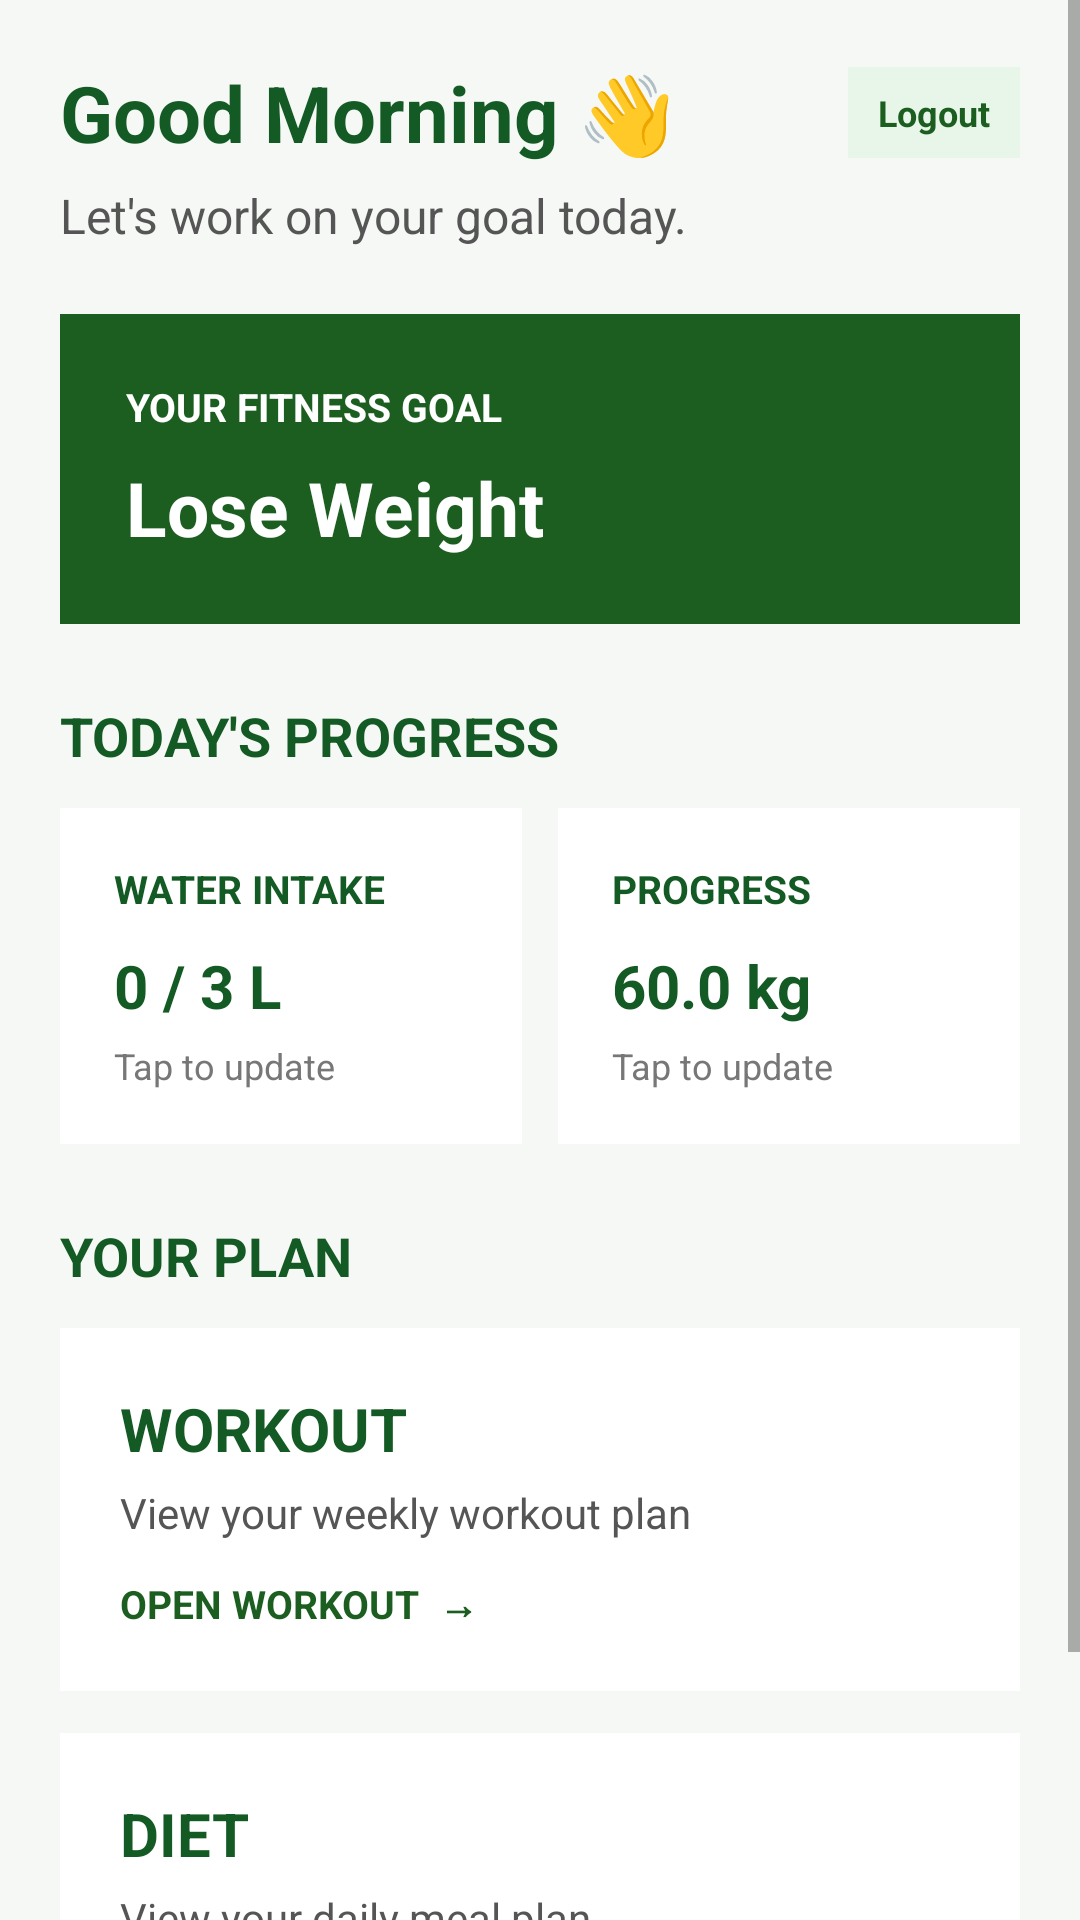

Write the Android layout XML for this screen, with the resource values it uses.
<!-- AndroidManifest.xml: application theme Theme.DietPlannerSystem -->
<!-- res/layout/activity_dashboard.xml -->
<?xml version="1.0" encoding="utf-8"?>
<ScrollView
    xmlns:android="http://schemas.android.com/apk/res/android"
    android:layout_width="match_parent"
    android:layout_height="match_parent"
    android:background="#F5F8F5"
    android:fitsSystemWindows="true">

    <LinearLayout
        android:layout_width="match_parent"
        android:layout_height="wrap_content"
        android:orientation="vertical"
        android:padding="20dp">


        

        <LinearLayout
            android:layout_width="match_parent"
            android:layout_height="wrap_content"
            android:gravity="center_vertical"
            android:orientation="horizontal">


            <TextView
                android:id="@+id/txtDashboardGreeting"
                android:layout_width="0dp"
                android:layout_height="wrap_content"
                android:layout_weight="1"
                android:text="Good Morning 👋"
                android:textColor="#145A24"
                android:textSize="26sp"
                android:textStyle="bold" />


            <TextView
                android:id="@+id/btnLogout"
                android:layout_width="wrap_content"
                android:layout_height="wrap_content"
                android:layout_marginStart="8dp"
                android:background="#E8F5E9"
                android:clickable="true"
                android:focusable="true"
                android:paddingStart="10dp"
                android:paddingTop="7dp"
                android:paddingEnd="10dp"
                android:paddingBottom="7dp"
                android:text="Logout"
                android:textColor="#1B5E20"
                android:textSize="12sp"
                android:textStyle="bold" />

        </LinearLayout>


        <TextView
            android:id="@+id/txtDashboardSubtitle"
            android:layout_width="match_parent"
            android:layout_height="wrap_content"
            android:layout_marginTop="6dp"
            android:text="Let's work on your goal today."
            android:textColor="#555555"
            android:textSize="16sp" />


        <Space
            android:layout_width="match_parent"
            android:layout_height="22dp" />


        

        <LinearLayout
            android:layout_width="match_parent"
            android:layout_height="wrap_content"
            android:background="#1B5E20"
            android:orientation="vertical"
            android:padding="22dp">

            <TextView
                android:layout_width="match_parent"
                android:layout_height="wrap_content"
                android:text="YOUR FITNESS GOAL"
                android:textColor="#FFFFFF"
                android:textSize="13sp"
                android:textStyle="bold" />


            <TextView
                android:id="@+id/txtDashboardGoal"
                android:layout_width="match_parent"
                android:layout_height="wrap_content"
                android:layout_marginTop="8dp"
                android:text="Lose Weight"
                android:textColor="#FFFFFF"
                android:textSize="25sp"
                android:textStyle="bold" />

        </LinearLayout>


        <Space
            android:layout_width="match_parent"
            android:layout_height="25dp" />


        

        <TextView
            android:layout_width="match_parent"
            android:layout_height="wrap_content"
            android:text="TODAY'S PROGRESS"
            android:textColor="#145A24"
            android:textSize="18sp"
            android:textStyle="bold" />


        <Space
            android:layout_width="match_parent"
            android:layout_height="12dp" />


        

        <LinearLayout
            android:layout_width="match_parent"
            android:layout_height="wrap_content"
            android:orientation="horizontal">


            

            <LinearLayout
                android:id="@+id/waterCard"
                android:layout_width="0dp"
                android:layout_height="wrap_content"
                android:layout_weight="1"
                android:background="#FFFFFF"
                android:clickable="true"
                android:focusable="true"
                android:orientation="vertical"
                android:padding="18dp">


                <TextView
                    android:layout_width="match_parent"
                    android:layout_height="wrap_content"
                    android:text="WATER INTAKE"
                    android:textColor="#145A24"
                    android:textSize="13sp"
                    android:textStyle="bold" />


                <TextView
                    android:id="@+id/txtWaterProgress"
                    android:layout_width="match_parent"
                    android:layout_height="wrap_content"
                    android:layout_marginTop="10dp"
                    android:text="0 / 3 L"
                    android:textColor="#145A24"
                    android:textSize="20sp"
                    android:textStyle="bold" />


                <TextView
                    android:layout_width="match_parent"
                    android:layout_height="wrap_content"
                    android:layout_marginTop="5dp"
                    android:text="Tap to update"
                    android:textColor="#777777"
                    android:textSize="12sp" />

            </LinearLayout>


            <Space
                android:layout_width="12dp"
                android:layout_height="match_parent" />


            

            <LinearLayout
                android:id="@+id/progressCard"
                android:layout_width="0dp"
                android:layout_height="wrap_content"
                android:layout_weight="1"
                android:background="#FFFFFF"
                android:clickable="true"
                android:focusable="true"
                android:orientation="vertical"
                android:padding="18dp">


                <TextView
                    android:layout_width="match_parent"
                    android:layout_height="wrap_content"
                    android:text="PROGRESS"
                    android:textColor="#145A24"
                    android:textSize="13sp"
                    android:textStyle="bold" />


                <TextView
                    android:id="@+id/txtProgressWeight"
                    android:layout_width="match_parent"
                    android:layout_height="wrap_content"
                    android:layout_marginTop="10dp"
                    android:text="60.0 kg"
                    android:textColor="#145A24"
                    android:textSize="20sp"
                    android:textStyle="bold" />


                <TextView
                    android:layout_width="match_parent"
                    android:layout_height="wrap_content"
                    android:layout_marginTop="5dp"
                    android:text="Tap to update"
                    android:textColor="#777777"
                    android:textSize="12sp" />

            </LinearLayout>

        </LinearLayout>


        <Space
            android:layout_width="match_parent"
            android:layout_height="25dp" />


        

        <TextView
            android:layout_width="match_parent"
            android:layout_height="wrap_content"
            android:text="YOUR PLAN"
            android:textColor="#145A24"
            android:textSize="18sp"
            android:textStyle="bold" />


        <Space
            android:layout_width="match_parent"
            android:layout_height="12dp" />


        

        <LinearLayout
            android:id="@+id/workoutCard"
            android:layout_width="match_parent"
            android:layout_height="wrap_content"
            android:background="#FFFFFF"
            android:clickable="true"
            android:focusable="true"
            android:orientation="vertical"
            android:padding="20dp">


            <TextView
                android:layout_width="match_parent"
                android:layout_height="wrap_content"
                android:text="WORKOUT"
                android:textColor="#145A24"
                android:textSize="20sp"
                android:textStyle="bold" />


            <TextView
                android:layout_width="match_parent"
                android:layout_height="wrap_content"
                android:layout_marginTop="5dp"
                android:text="View your weekly workout plan"
                android:textColor="#555555"
                android:textSize="14sp" />


            <TextView
                android:layout_width="match_parent"
                android:layout_height="wrap_content"
                android:layout_marginTop="12dp"
                android:text="OPEN WORKOUT  →"
                android:textColor="#1B5E20"
                android:textSize="13sp"
                android:textStyle="bold" />

        </LinearLayout>


        <Space
            android:layout_width="match_parent"
            android:layout_height="14dp" />


        

        <LinearLayout
            android:id="@+id/dietCard"
            android:layout_width="match_parent"
            android:layout_height="wrap_content"
            android:background="#FFFFFF"
            android:clickable="true"
            android:focusable="true"
            android:orientation="vertical"
            android:padding="20dp">


            <TextView
                android:layout_width="match_parent"
                android:layout_height="wrap_content"
                android:text="DIET"
                android:textColor="#145A24"
                android:textSize="20sp"
                android:textStyle="bold" />


            <TextView
                android:layout_width="match_parent"
                android:layout_height="wrap_content"
                android:layout_marginTop="5dp"
                android:text="View your daily meal plan"
                android:textColor="#555555"
                android:textSize="14sp" />


            <TextView
                android:layout_width="match_parent"
                android:layout_height="wrap_content"
                android:layout_marginTop="12dp"
                android:text="OPEN MEAL PLAN  →"
                android:textColor="#1B5E20"
                android:textSize="13sp"
                android:textStyle="bold" />

        </LinearLayout>


        <Space
            android:layout_width="match_parent"
            android:layout_height="25dp" />

    </LinearLayout>

</ScrollView>
<!-- resources referenced by this layout -->
<resources>
  <style name="Theme.DietPlannerSystem" parent="Theme.AppCompat.Light.NoActionBar">
  
          <item name="android:statusBarColor">#F5F8F5</item>
          <item name="android:navigationBarColor">#F5F8F5</item>
          <item name="colorAccent">#1B5E20</item>
  
      </style>
</resources>
